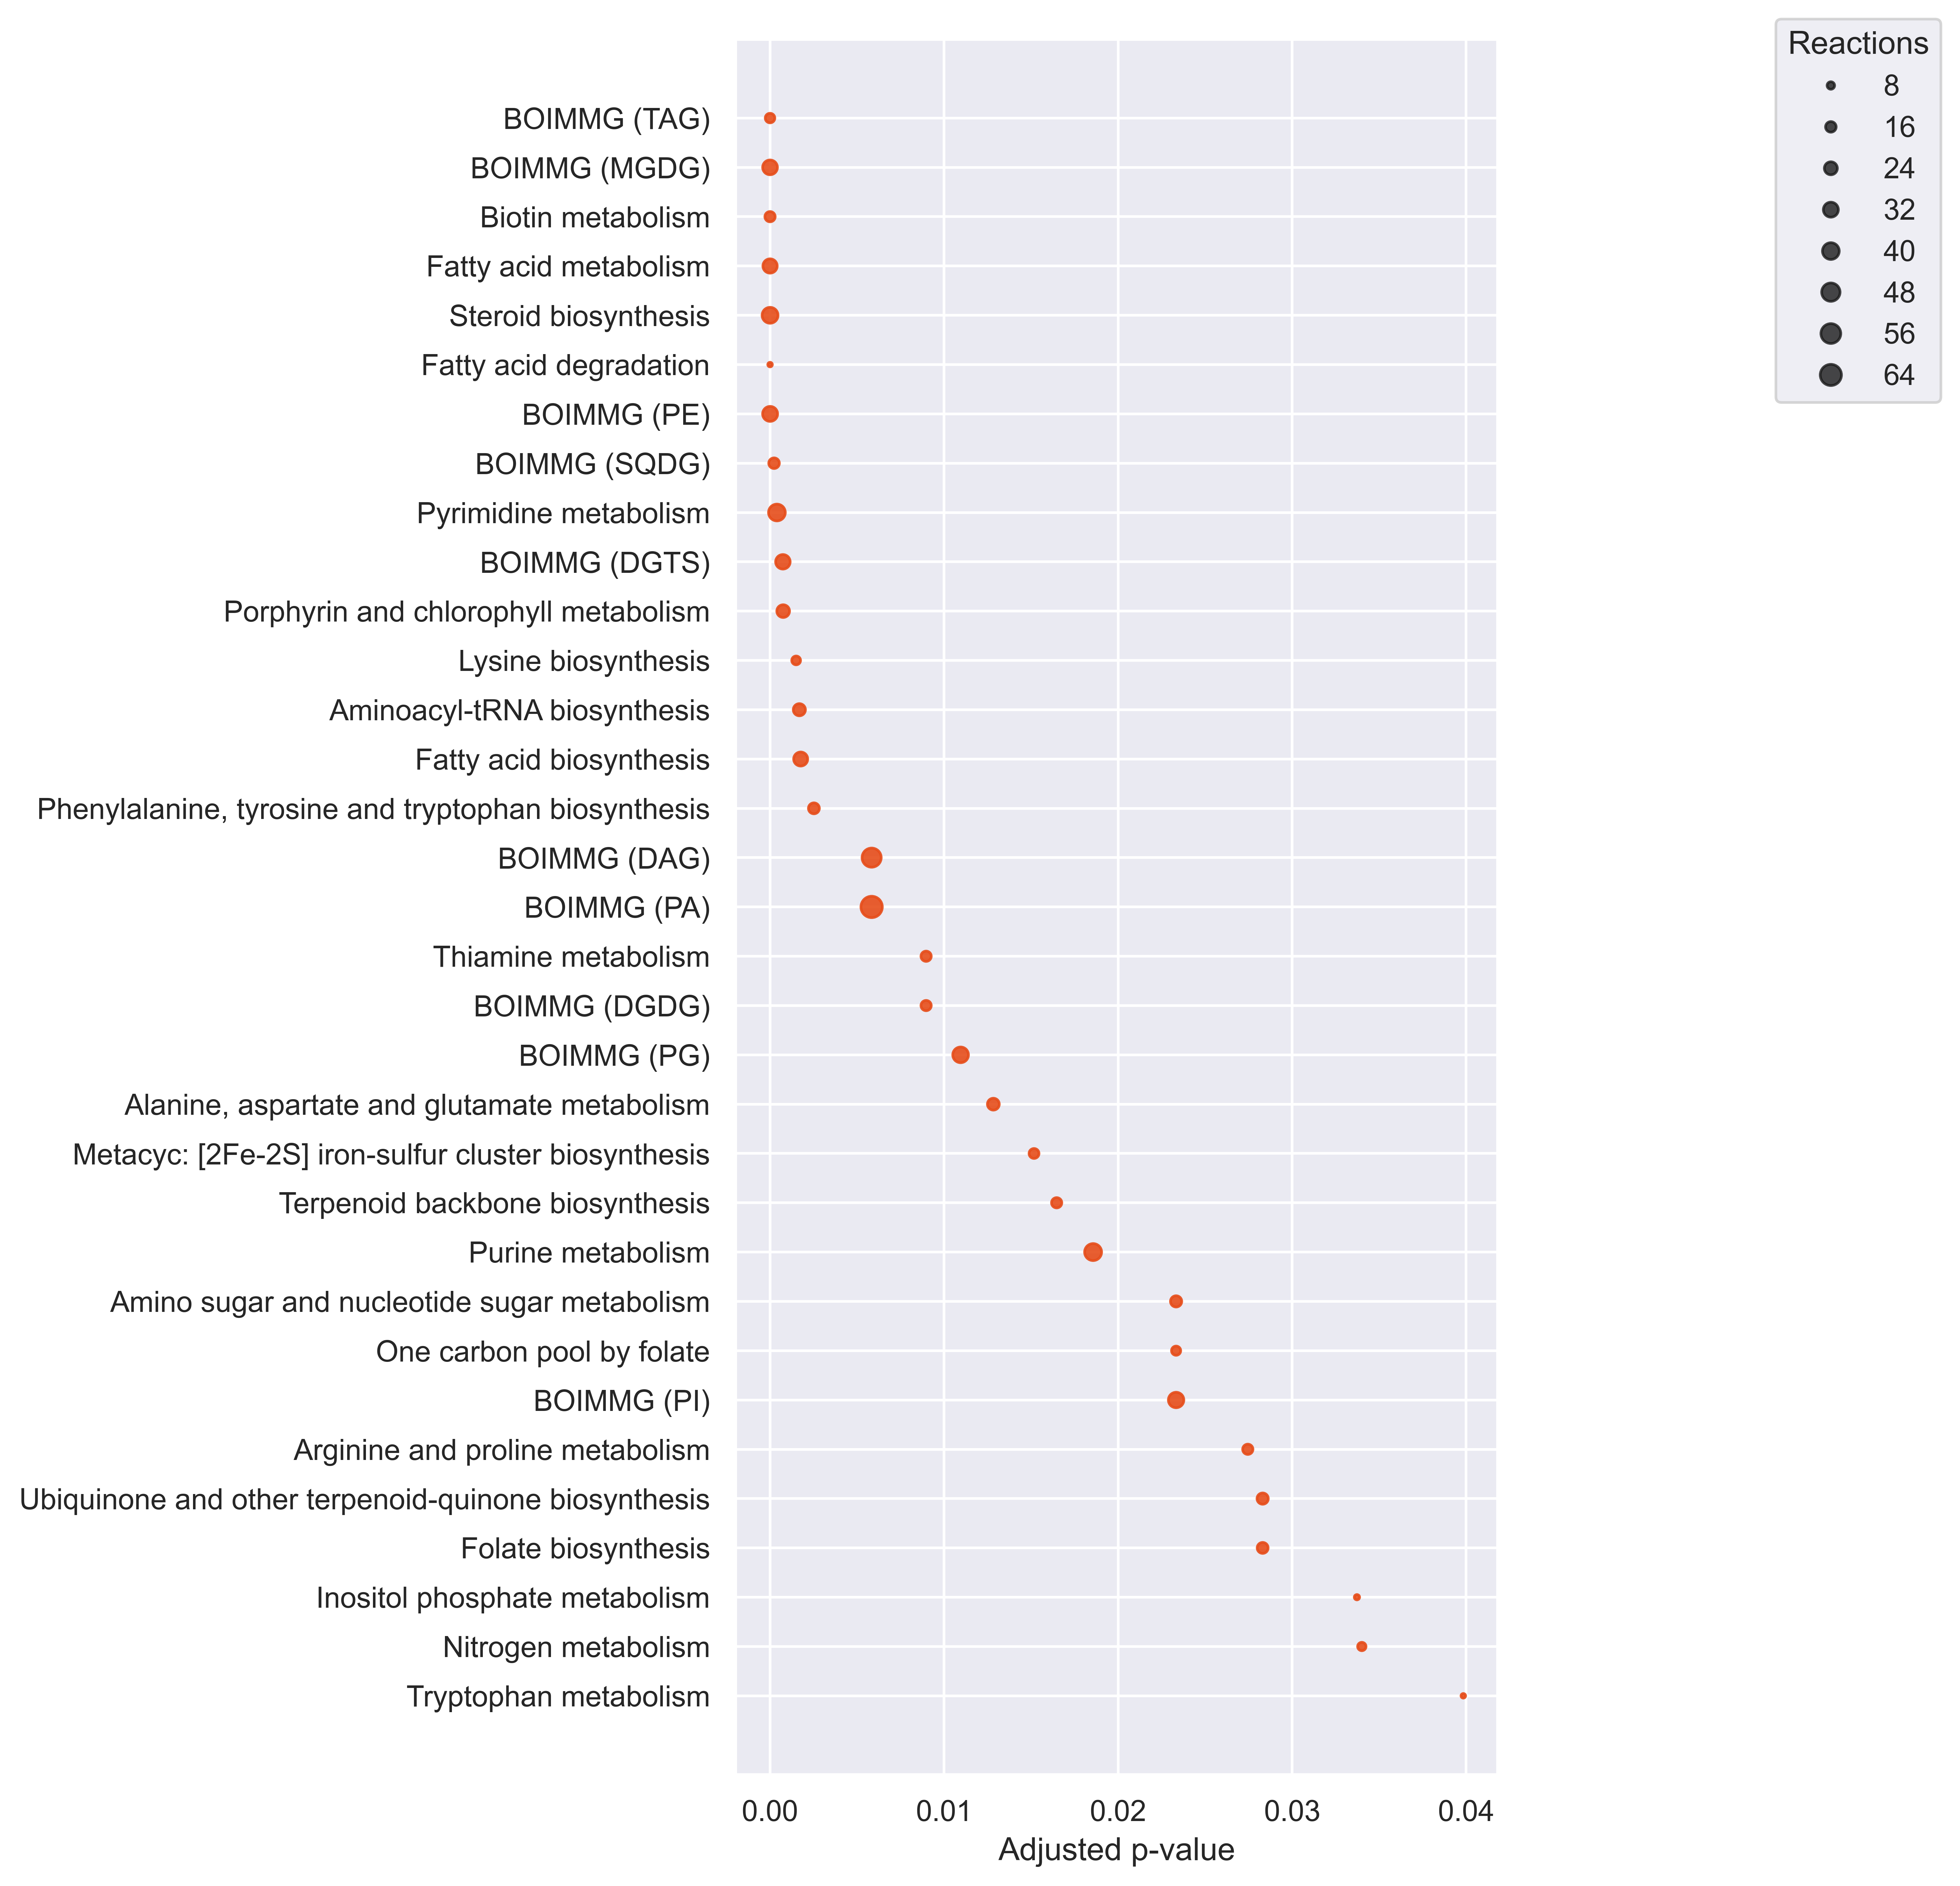

The data file committed next to this chart (first rows):
Pathways, ListReactions, SetSize, P-value, P-value_adj, Reject
Tryptophan metabolism, 3, 31, 0.013, 0.03984, True
Nitrogen metabolism, 10, 19, 0.01085, 0.034, True
Inositol phosphate metabolism, 4, 37, 0.01052, 0.03372, True
Folate biosynthesis, 17, 38, 0.008294, 0.02831, True
Ubiquinone and other terpenoid-quinone b…, 18, 41, 0.008431, 0.02831, True
Arginine and proline metabolism, 15, 32, 0.007788, 0.02745, True
BOIMMG (PI), 34, 166, 0.006322, 0.02333, True
One carbon pool by folate, 12, 23, 0.006161, 0.02333, True
Amino sugar and nucleotide sugar metabol…, 18, 40, 0.006454, 0.02333, True
Purine metabolism, 41, 108, 0.004608, 0.01856, True
Terpenoid backbone biosynthesis, 15, 30, 0.003971, 0.01647, True
Metacyc: [2Fe-2S] iron-sulfur cluster bi…, 14, 27, 0.00355, 0.01517, True
Alanine, aspartate and glutamate metabol…, 20, 43, 0.002912, 0.01283, True
BOIMMG (PG), 35, 86, 0.00233, 0.01095, True
BOIMMG (DGDG), 15, 28, 0.001781, 0.008968, True
Thiamine metabolism, 15, 28, 0.001781, 0.008968, True
BOIMMG (PA), 65, 172, 0.001076, 0.005838, True
BOIMMG (DAG), 52, 250, 0.001054, 0.005838, True
Phenylalanine, tyrosine and tryptophan b…, 17, 30, 0.0004112, 0.002521, True
Fatty acid biosynthesis, 28, 166, 0.0002622, 0.00176, True
Aminoacyl-tRNA biosynthesis, 21, 39, 0.0002389, 0.001684, True
Lysine biosynthesis, 11, 15, 0.0002021, 0.0015, True
Porphyrin and chlorophyll metabolism, 23, 42, 9.099454822480936e-05, 0.0007547, True
BOIMMG (DGTS), 30, 60, 8.381312912086535e-05, 0.0007386, True
Pyrimidine metabolism, 40, 85, 4.2060965280541426e-05, 0.0003954, True
BOIMMG (SQDG), 16, 23, 1.9915977603170635e-05, 0.000231, True
BOIMMG (PE), 32, 53, 2.576052643008743e-07, 4.035815807380365e-06, True
Fatty acid degradation, 3, 75, 1.246159248907219e-07, 2.1963556761989735e-06, True
Steroid biosynthesis, 36, 60, 6.118627858814865e-08, 1.232466468704137e-06, True
Fatty acid metabolism, 29, 216, 5.5065993964916494e-08, 1.232466468704137e-06, True
Biotin metabolism, 15, 15, 2.5981971920189027e-09, 9.158645101866632e-08, True
BOIMMG (MGDG), 31, 36, 1.4512656005693748e-13, 6.820948322676061e-12, True
BOIMMG (TAG), 13, 217, 1.6709826682092856e-17, 1.1780427810875463e-15, True
